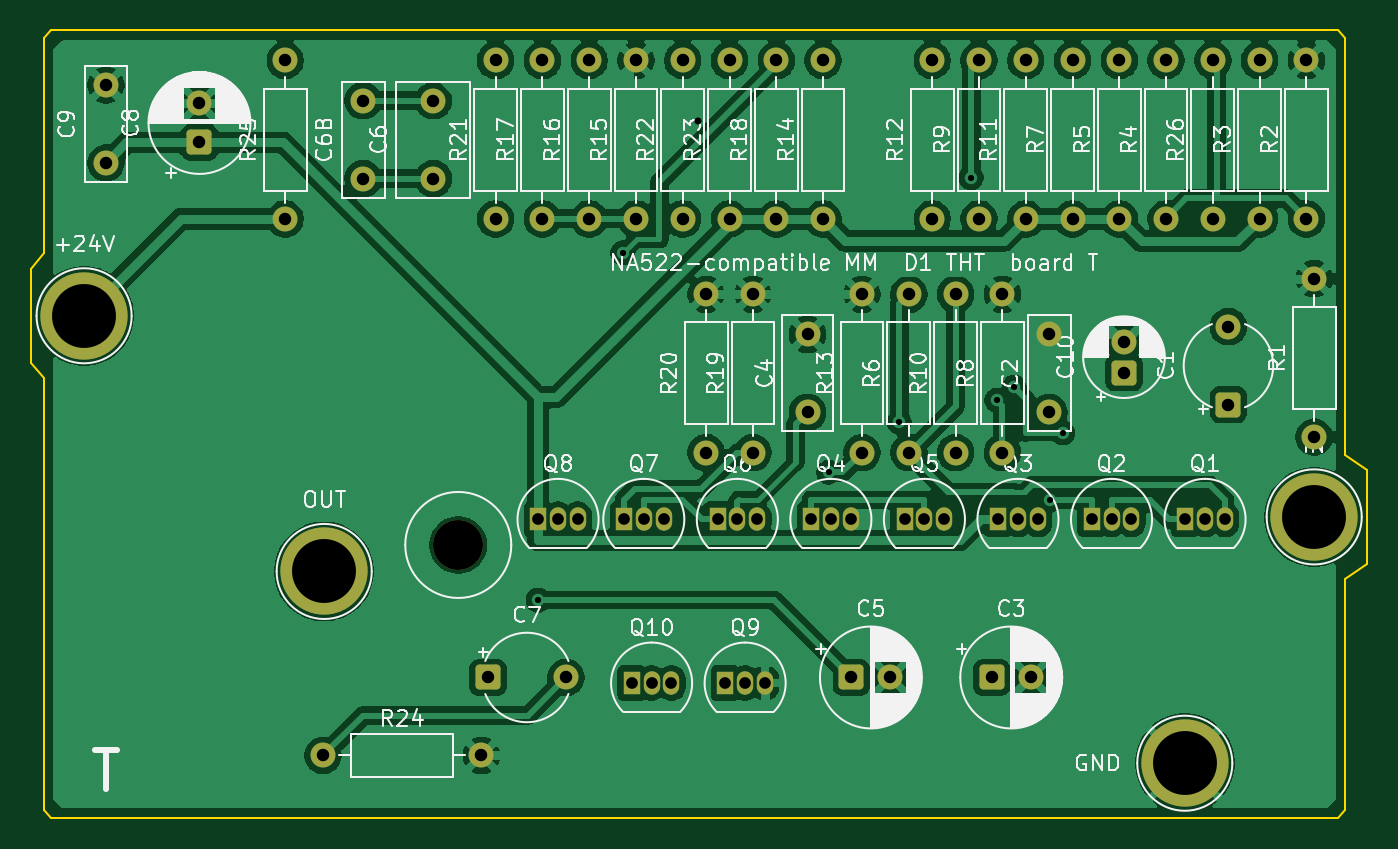
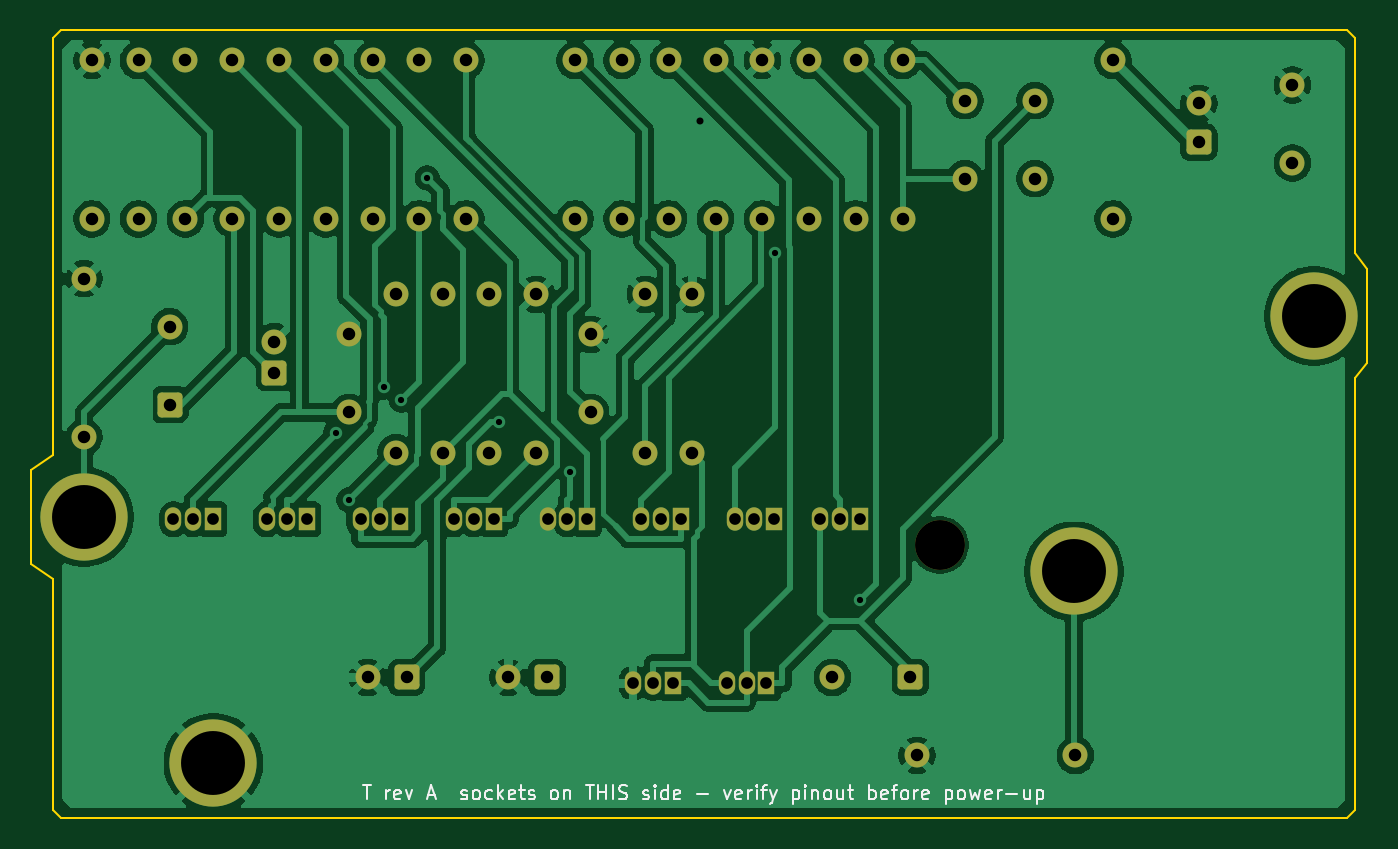
Circuit board: 11 layer files. Board 85.7 x 50.5 mm.
- bottom_copper: na522_tht_T-B_Cu.gbl (128781 bytes)
- bottom_mask: na522_tht_T-B_Mask.gbs (5312 bytes)
- paste: na522_tht_T-B_Paste.gbp (456 bytes)
- bottom_silk: na522_tht_T-B_Silkscreen.gbo (26874 bytes)
- outline: na522_tht_T-Edge_Cuts.gm1 (1314 bytes)
- top_copper: na522_tht_T-F_Cu.gtl (169478 bytes)
- top_mask: na522_tht_T-F_Mask.gts (5312 bytes)
- paste: na522_tht_T-F_Paste.gtp (456 bytes)
- top_silk: na522_tht_T-F_Silkscreen.gto (137204 bytes)
- drill: na522_tht_T-NPTH.drl (342 bytes)
- drill: na522_tht_T-PTH.drl (2352 bytes)

=== bottom_copper: na522_tht_T-B_Cu.gbl (128781 bytes, source omitted) ===
=== bottom_mask: na522_tht_T-B_Mask.gbs ===
%TF.GenerationSoftware,KiCad,Pcbnew,10.0.8*%
%TF.CreationDate,2026-11-12T19:33:32+00:00*%
%TF.ProjectId,na522_tht_T,6e613532-325f-4746-9874-5f542e6b6963,rev?*%
%TF.SameCoordinates,Original*%
%TF.FileFunction,Soldermask,Bot*%
%TF.FilePolarity,Negative*%
%FSLAX46Y46*%
G04 Gerber Fmt 4.6, Leading zero omitted, Abs format (unit mm)*
G04 Created by KiCad (PCBNEW 10.0.8) date 2026-11-12 19:33:32*
%MOMM*%
%LPD*%
G01*
G04 APERTURE LIST*
G04 Aperture macros list*
%AMRoundRect*
0 Rectangle with rounded corners*
0 $1 Rounding radius*
0 $2 $3 $4 $5 $6 $7 $8 $9 X,Y pos of 4 corners*
0 Add a 4 corners polygon primitive as box body*
4,1,4,$2,$3,$4,$5,$6,$7,$8,$9,$2,$3,0*
0 Add four circle primitives for the rounded corners*
1,1,$1+$1,$2,$3*
1,1,$1+$1,$4,$5*
1,1,$1+$1,$6,$7*
1,1,$1+$1,$8,$9*
0 Add four rect primitives between the rounded corners*
20,1,$1+$1,$2,$3,$4,$5,0*
20,1,$1+$1,$4,$5,$6,$7,0*
20,1,$1+$1,$6,$7,$8,$9,0*
20,1,$1+$1,$8,$9,$2,$3,0*%
G04 Aperture macros list end*
%ADD10RoundRect,0.250000X0.550000X-0.550000X0.550000X0.550000X-0.550000X0.550000X-0.550000X-0.550000X0*%
%ADD11C,1.600000*%
%ADD12C,5.600000*%
%ADD13R,1.050000X1.500000*%
%ADD14O,1.050000X1.500000*%
%ADD15C,3.200000*%
%ADD16RoundRect,0.250000X-0.550000X-0.550000X0.550000X-0.550000X0.550000X0.550000X-0.550000X0.550000X0*%
G04 APERTURE END LIST*
D10*
%TO.C,C10*%
X169300000Y-121955100D03*
D11*
X169300000Y-119955100D03*
%TD*%
D12*
%TO.C,P2*%
X118000000Y-134700000D03*
%TD*%
D13*
%TO.C,Q3*%
X161230000Y-131360000D03*
D14*
X162500000Y-131360000D03*
X163770000Y-131360000D03*
%TD*%
D11*
%TO.C,R16*%
X135000000Y-112080000D03*
X135000000Y-101920000D03*
%TD*%
%TO.C,R15*%
X138000000Y-112080000D03*
X138000000Y-101920000D03*
%TD*%
%TO.C,C4*%
X149000000Y-124500000D03*
X149000000Y-119500000D03*
%TD*%
%TO.C,R19*%
X145500000Y-127080000D03*
X145500000Y-116920000D03*
%TD*%
%TO.C,C9*%
X104000000Y-108500000D03*
X104000000Y-103500000D03*
%TD*%
%TO.C,R10*%
X158500000Y-127080000D03*
X158500000Y-116920000D03*
%TD*%
%TO.C,R5*%
X169000000Y-112080000D03*
X169000000Y-101920000D03*
%TD*%
D13*
%TO.C,Q2*%
X167230000Y-131360000D03*
D14*
X168500000Y-131360000D03*
X169770000Y-131360000D03*
%TD*%
D11*
%TO.C,R7*%
X166000000Y-112080000D03*
X166000000Y-101920000D03*
%TD*%
%TO.C,R13*%
X152500000Y-127080000D03*
X152500000Y-116920000D03*
%TD*%
D12*
%TO.C,P3*%
X173200000Y-147000000D03*
%TD*%
D11*
%TO.C,R20*%
X142500000Y-127080000D03*
X142500000Y-116920000D03*
%TD*%
%TO.C,R6*%
X155500000Y-127080000D03*
X155500000Y-116920000D03*
%TD*%
%TO.C,R1*%
X181500000Y-126080000D03*
X181500000Y-115920000D03*
%TD*%
D12*
%TO.C,P4*%
X181500000Y-131200000D03*
%TD*%
D11*
%TO.C,C6*%
X125000000Y-109500000D03*
X125000000Y-104500000D03*
%TD*%
D10*
%TO.C,C8*%
X110000000Y-107182400D03*
D11*
X110000000Y-104682400D03*
%TD*%
%TO.C,R11*%
X163000000Y-112080000D03*
X163000000Y-101920000D03*
%TD*%
%TO.C,R2*%
X181000000Y-112080000D03*
X181000000Y-101920000D03*
%TD*%
D12*
%TO.C,P1*%
X102600000Y-118300000D03*
%TD*%
D11*
%TO.C,R12*%
X157000000Y-112080000D03*
X157000000Y-101920000D03*
%TD*%
%TO.C,R25*%
X115500000Y-112080000D03*
X115500000Y-101920000D03*
%TD*%
%TO.C,R21*%
X129000000Y-112080000D03*
X129000000Y-101920000D03*
%TD*%
D13*
%TO.C,Q9*%
X143730000Y-141860000D03*
D14*
X145000000Y-141860000D03*
X146270000Y-141860000D03*
%TD*%
D11*
%TO.C,R22*%
X141000000Y-112080000D03*
X141000000Y-101920000D03*
%TD*%
D15*
%TO.C,H1*%
X126600000Y-133000000D03*
%TD*%
D11*
%TO.C,C6B*%
X120500000Y-109500000D03*
X120500000Y-104500000D03*
%TD*%
%TO.C,R18*%
X147000000Y-112080000D03*
X147000000Y-101920000D03*
%TD*%
D13*
%TO.C,Q1*%
X173230000Y-131360000D03*
D14*
X174500000Y-131360000D03*
X175770000Y-131360000D03*
%TD*%
D11*
%TO.C,R26*%
X175000000Y-112080000D03*
X175000000Y-101920000D03*
%TD*%
%TO.C,R14*%
X150000000Y-112080000D03*
X150000000Y-101920000D03*
%TD*%
D13*
%TO.C,Q4*%
X149230000Y-131360000D03*
D14*
X150500000Y-131360000D03*
X151770000Y-131360000D03*
%TD*%
D13*
%TO.C,Q7*%
X137230000Y-131360000D03*
D14*
X138500000Y-131360000D03*
X139770000Y-131360000D03*
%TD*%
D11*
%TO.C,R9*%
X160000000Y-112080000D03*
X160000000Y-101920000D03*
%TD*%
D16*
%TO.C,C3*%
X160817600Y-141500000D03*
D11*
X163317600Y-141500000D03*
%TD*%
D16*
%TO.C,C7*%
X128500000Y-141500000D03*
D11*
X133500000Y-141500000D03*
%TD*%
D13*
%TO.C,Q5*%
X155230000Y-131360000D03*
D14*
X156500000Y-131360000D03*
X157770000Y-131360000D03*
%TD*%
D11*
%TO.C,R23*%
X144000000Y-112080000D03*
X144000000Y-101920000D03*
%TD*%
D13*
%TO.C,Q10*%
X137730000Y-141860000D03*
D14*
X139000000Y-141860000D03*
X140270000Y-141860000D03*
%TD*%
D16*
%TO.C,C5*%
X151817600Y-141500000D03*
D11*
X154317600Y-141500000D03*
%TD*%
%TO.C,R4*%
X172000000Y-112080000D03*
X172000000Y-101920000D03*
%TD*%
D13*
%TO.C,Q6*%
X143230000Y-131360000D03*
D14*
X144500000Y-131360000D03*
X145770000Y-131360000D03*
%TD*%
D11*
%TO.C,R17*%
X132000000Y-112080000D03*
X132000000Y-101920000D03*
%TD*%
%TO.C,R3*%
X178000000Y-112080000D03*
X178000000Y-101920000D03*
%TD*%
%TO.C,C2*%
X164500000Y-124500000D03*
X164500000Y-119500000D03*
%TD*%
D13*
%TO.C,Q8*%
X131730000Y-131360000D03*
D14*
X133000000Y-131360000D03*
X134270000Y-131360000D03*
%TD*%
D11*
%TO.C,R24*%
X117920000Y-146500000D03*
X128080000Y-146500000D03*
%TD*%
D10*
%TO.C,C1*%
X176000000Y-124000000D03*
D11*
X176000000Y-119000000D03*
%TD*%
%TO.C,R8*%
X161500000Y-127080000D03*
X161500000Y-116920000D03*
%TD*%
M02*

=== paste: na522_tht_T-B_Paste.gbp ===
%TF.GenerationSoftware,KiCad,Pcbnew,10.0.8*%
%TF.CreationDate,2026-11-12T19:33:32+00:00*%
%TF.ProjectId,na522_tht_T,6e613532-325f-4746-9874-5f542e6b6963,rev?*%
%TF.SameCoordinates,Original*%
%TF.FileFunction,Paste,Bot*%
%TF.FilePolarity,Positive*%
%FSLAX46Y46*%
G04 Gerber Fmt 4.6, Leading zero omitted, Abs format (unit mm)*
G04 Created by KiCad (PCBNEW 10.0.8) date 2026-11-12 19:33:32*
%MOMM*%
%LPD*%
G01*
G04 APERTURE LIST*
G04 APERTURE END LIST*
M02*

=== bottom_silk: na522_tht_T-B_Silkscreen.gbo (26874 bytes, source omitted) ===
=== outline: na522_tht_T-Edge_Cuts.gm1 ===
%TF.GenerationSoftware,KiCad,Pcbnew,10.0.8*%
%TF.CreationDate,2026-11-12T19:33:32+00:00*%
%TF.ProjectId,na522_tht_T,6e613532-325f-4746-9874-5f542e6b6963,rev?*%
%TF.SameCoordinates,Original*%
%TF.FileFunction,Profile,NP*%
%FSLAX46Y46*%
G04 Gerber Fmt 4.6, Leading zero omitted, Abs format (unit mm)*
G04 Created by KiCad (PCBNEW 10.0.8) date 2026-11-12 19:33:32*
%MOMM*%
%LPD*%
G01*
G04 APERTURE LIST*
%TA.AperFunction,Profile*%
%ADD10C,0.100000*%
%TD*%
G04 APERTURE END LIST*
D10*
X99200000Y-115300000D02*
X99200000Y-121300000D01*
X99200000Y-121300000D02*
X100000000Y-122300000D01*
X100000000Y-100500000D02*
X100000000Y-114300000D01*
X100000000Y-114300000D02*
X99200000Y-115300000D01*
X100000000Y-122300000D02*
X100000000Y-150000000D01*
X100000000Y-150000000D02*
X100500000Y-150500000D01*
X100500000Y-100000000D02*
X100000000Y-100500000D01*
X100500000Y-150500000D02*
X183000000Y-150500000D01*
X183000000Y-100000000D02*
X100500000Y-100000000D01*
X183000000Y-150500000D02*
X183500000Y-150000000D01*
X183500000Y-100500000D02*
X183000000Y-100000000D01*
X183500000Y-127200000D02*
X183500000Y-100500000D01*
X183500000Y-135200000D02*
X184900000Y-134199999D01*
X183500000Y-150000000D02*
X183500000Y-135200000D01*
X184900000Y-128199999D02*
X183500000Y-127200000D01*
X184900000Y-134199999D02*
X184900000Y-128199999D01*
M02*

=== top_copper: na522_tht_T-F_Cu.gtl (169478 bytes, source omitted) ===
=== top_mask: na522_tht_T-F_Mask.gts ===
%TF.GenerationSoftware,KiCad,Pcbnew,10.0.8*%
%TF.CreationDate,2026-11-12T19:33:32+00:00*%
%TF.ProjectId,na522_tht_T,6e613532-325f-4746-9874-5f542e6b6963,rev?*%
%TF.SameCoordinates,Original*%
%TF.FileFunction,Soldermask,Top*%
%TF.FilePolarity,Negative*%
%FSLAX46Y46*%
G04 Gerber Fmt 4.6, Leading zero omitted, Abs format (unit mm)*
G04 Created by KiCad (PCBNEW 10.0.8) date 2026-11-12 19:33:32*
%MOMM*%
%LPD*%
G01*
G04 APERTURE LIST*
G04 Aperture macros list*
%AMRoundRect*
0 Rectangle with rounded corners*
0 $1 Rounding radius*
0 $2 $3 $4 $5 $6 $7 $8 $9 X,Y pos of 4 corners*
0 Add a 4 corners polygon primitive as box body*
4,1,4,$2,$3,$4,$5,$6,$7,$8,$9,$2,$3,0*
0 Add four circle primitives for the rounded corners*
1,1,$1+$1,$2,$3*
1,1,$1+$1,$4,$5*
1,1,$1+$1,$6,$7*
1,1,$1+$1,$8,$9*
0 Add four rect primitives between the rounded corners*
20,1,$1+$1,$2,$3,$4,$5,0*
20,1,$1+$1,$4,$5,$6,$7,0*
20,1,$1+$1,$6,$7,$8,$9,0*
20,1,$1+$1,$8,$9,$2,$3,0*%
G04 Aperture macros list end*
%ADD10RoundRect,0.250000X0.550000X-0.550000X0.550000X0.550000X-0.550000X0.550000X-0.550000X-0.550000X0*%
%ADD11C,1.600000*%
%ADD12C,5.600000*%
%ADD13R,1.050000X1.500000*%
%ADD14O,1.050000X1.500000*%
%ADD15C,3.200000*%
%ADD16RoundRect,0.250000X-0.550000X-0.550000X0.550000X-0.550000X0.550000X0.550000X-0.550000X0.550000X0*%
G04 APERTURE END LIST*
D10*
%TO.C,C10*%
X169300000Y-121955100D03*
D11*
X169300000Y-119955100D03*
%TD*%
D12*
%TO.C,P2*%
X118000000Y-134700000D03*
%TD*%
D13*
%TO.C,Q3*%
X161230000Y-131360000D03*
D14*
X162500000Y-131360000D03*
X163770000Y-131360000D03*
%TD*%
D11*
%TO.C,R16*%
X135000000Y-112080000D03*
X135000000Y-101920000D03*
%TD*%
%TO.C,R15*%
X138000000Y-112080000D03*
X138000000Y-101920000D03*
%TD*%
%TO.C,C4*%
X149000000Y-124500000D03*
X149000000Y-119500000D03*
%TD*%
%TO.C,R19*%
X145500000Y-127080000D03*
X145500000Y-116920000D03*
%TD*%
%TO.C,C9*%
X104000000Y-108500000D03*
X104000000Y-103500000D03*
%TD*%
%TO.C,R10*%
X158500000Y-127080000D03*
X158500000Y-116920000D03*
%TD*%
%TO.C,R5*%
X169000000Y-112080000D03*
X169000000Y-101920000D03*
%TD*%
D13*
%TO.C,Q2*%
X167230000Y-131360000D03*
D14*
X168500000Y-131360000D03*
X169770000Y-131360000D03*
%TD*%
D11*
%TO.C,R7*%
X166000000Y-112080000D03*
X166000000Y-101920000D03*
%TD*%
%TO.C,R13*%
X152500000Y-127080000D03*
X152500000Y-116920000D03*
%TD*%
D12*
%TO.C,P3*%
X173200000Y-147000000D03*
%TD*%
D11*
%TO.C,R20*%
X142500000Y-127080000D03*
X142500000Y-116920000D03*
%TD*%
%TO.C,R6*%
X155500000Y-127080000D03*
X155500000Y-116920000D03*
%TD*%
%TO.C,R1*%
X181500000Y-126080000D03*
X181500000Y-115920000D03*
%TD*%
D12*
%TO.C,P4*%
X181500000Y-131200000D03*
%TD*%
D11*
%TO.C,C6*%
X125000000Y-109500000D03*
X125000000Y-104500000D03*
%TD*%
D10*
%TO.C,C8*%
X110000000Y-107182400D03*
D11*
X110000000Y-104682400D03*
%TD*%
%TO.C,R11*%
X163000000Y-112080000D03*
X163000000Y-101920000D03*
%TD*%
%TO.C,R2*%
X181000000Y-112080000D03*
X181000000Y-101920000D03*
%TD*%
D12*
%TO.C,P1*%
X102600000Y-118300000D03*
%TD*%
D11*
%TO.C,R12*%
X157000000Y-112080000D03*
X157000000Y-101920000D03*
%TD*%
%TO.C,R25*%
X115500000Y-112080000D03*
X115500000Y-101920000D03*
%TD*%
%TO.C,R21*%
X129000000Y-112080000D03*
X129000000Y-101920000D03*
%TD*%
D13*
%TO.C,Q9*%
X143730000Y-141860000D03*
D14*
X145000000Y-141860000D03*
X146270000Y-141860000D03*
%TD*%
D11*
%TO.C,R22*%
X141000000Y-112080000D03*
X141000000Y-101920000D03*
%TD*%
D15*
%TO.C,H1*%
X126600000Y-133000000D03*
%TD*%
D11*
%TO.C,C6B*%
X120500000Y-109500000D03*
X120500000Y-104500000D03*
%TD*%
%TO.C,R18*%
X147000000Y-112080000D03*
X147000000Y-101920000D03*
%TD*%
D13*
%TO.C,Q1*%
X173230000Y-131360000D03*
D14*
X174500000Y-131360000D03*
X175770000Y-131360000D03*
%TD*%
D11*
%TO.C,R26*%
X175000000Y-112080000D03*
X175000000Y-101920000D03*
%TD*%
%TO.C,R14*%
X150000000Y-112080000D03*
X150000000Y-101920000D03*
%TD*%
D13*
%TO.C,Q4*%
X149230000Y-131360000D03*
D14*
X150500000Y-131360000D03*
X151770000Y-131360000D03*
%TD*%
D13*
%TO.C,Q7*%
X137230000Y-131360000D03*
D14*
X138500000Y-131360000D03*
X139770000Y-131360000D03*
%TD*%
D11*
%TO.C,R9*%
X160000000Y-112080000D03*
X160000000Y-101920000D03*
%TD*%
D16*
%TO.C,C3*%
X160817600Y-141500000D03*
D11*
X163317600Y-141500000D03*
%TD*%
D16*
%TO.C,C7*%
X128500000Y-141500000D03*
D11*
X133500000Y-141500000D03*
%TD*%
D13*
%TO.C,Q5*%
X155230000Y-131360000D03*
D14*
X156500000Y-131360000D03*
X157770000Y-131360000D03*
%TD*%
D11*
%TO.C,R23*%
X144000000Y-112080000D03*
X144000000Y-101920000D03*
%TD*%
D13*
%TO.C,Q10*%
X137730000Y-141860000D03*
D14*
X139000000Y-141860000D03*
X140270000Y-141860000D03*
%TD*%
D16*
%TO.C,C5*%
X151817600Y-141500000D03*
D11*
X154317600Y-141500000D03*
%TD*%
%TO.C,R4*%
X172000000Y-112080000D03*
X172000000Y-101920000D03*
%TD*%
D13*
%TO.C,Q6*%
X143230000Y-131360000D03*
D14*
X144500000Y-131360000D03*
X145770000Y-131360000D03*
%TD*%
D11*
%TO.C,R17*%
X132000000Y-112080000D03*
X132000000Y-101920000D03*
%TD*%
%TO.C,R3*%
X178000000Y-112080000D03*
X178000000Y-101920000D03*
%TD*%
%TO.C,C2*%
X164500000Y-124500000D03*
X164500000Y-119500000D03*
%TD*%
D13*
%TO.C,Q8*%
X131730000Y-131360000D03*
D14*
X133000000Y-131360000D03*
X134270000Y-131360000D03*
%TD*%
D11*
%TO.C,R24*%
X117920000Y-146500000D03*
X128080000Y-146500000D03*
%TD*%
D10*
%TO.C,C1*%
X176000000Y-124000000D03*
D11*
X176000000Y-119000000D03*
%TD*%
%TO.C,R8*%
X161500000Y-127080000D03*
X161500000Y-116920000D03*
%TD*%
M02*

=== paste: na522_tht_T-F_Paste.gtp ===
%TF.GenerationSoftware,KiCad,Pcbnew,10.0.8*%
%TF.CreationDate,2026-11-12T19:33:32+00:00*%
%TF.ProjectId,na522_tht_T,6e613532-325f-4746-9874-5f542e6b6963,rev?*%
%TF.SameCoordinates,Original*%
%TF.FileFunction,Paste,Top*%
%TF.FilePolarity,Positive*%
%FSLAX46Y46*%
G04 Gerber Fmt 4.6, Leading zero omitted, Abs format (unit mm)*
G04 Created by KiCad (PCBNEW 10.0.8) date 2026-11-12 19:33:32*
%MOMM*%
%LPD*%
G01*
G04 APERTURE LIST*
G04 APERTURE END LIST*
M02*

=== top_silk: na522_tht_T-F_Silkscreen.gto (137204 bytes, source omitted) ===
=== drill: na522_tht_T-NPTH.drl ===
M48
; DRILL file KiCad 10.0.8 date 2026-11-12T19:33:33
; FORMAT={-:-/ absolute / metric / decimal}
; #@! TF.CreationDate,2026-11-12T19:33:33+00:00
; #@! TF.GenerationSoftware,Kicad,Pcbnew,10.0.8
; #@! TF.FileFunction,NonPlated,1,2,NPTH
FMAT,2
METRIC
; #@! TA.AperFunction,NonPlated,NPTH,ComponentDrill
T1C3.200
%
G90
G05
T1
X126.6Y-133.0
M30

=== drill: na522_tht_T-PTH.drl ===
M48
; DRILL file KiCad 10.0.8 date 2026-11-12T19:33:33
; FORMAT={-:-/ absolute / metric / decimal}
; #@! TF.CreationDate,2026-11-12T19:33:33+00:00
; #@! TF.GenerationSoftware,Kicad,Pcbnew,10.0.8
; #@! TF.FileFunction,Plated,1,2,PTH
FMAT,2
METRIC
; #@! TA.AperFunction,Plated,PTH,ViaDrill
T1C0.400
; #@! TA.AperFunction,Plated,PTH,ViaDrill
T2C0.450
; #@! TA.AperFunction,Plated,PTH,ComponentDrill
T3C0.750
; #@! TA.AperFunction,Plated,PTH,ComponentDrill
T4C0.800
; #@! TA.AperFunction,Plated,PTH,ComponentDrill
T5C4.100
%
G90
G05
T1
X131.714Y-136.536
X137.152Y-114.265
X150.35Y-128.346
X154.894Y-125.128
X159.497Y-109.438
X161.15Y-123.724
X162.269Y-122.88
X164.528Y-130.108
X165.368Y-125.8
T2
X142.005Y-105.82
T3
X131.73Y-131.36
X133.0Y-131.36
X134.27Y-131.36
X137.23Y-131.36
X137.73Y-141.86
X138.5Y-131.36
X139.0Y-141.86
X139.77Y-131.36
X140.27Y-141.86
X143.23Y-131.36
X143.73Y-141.86
X144.5Y-131.36
X145.0Y-141.86
X145.77Y-131.36
X146.27Y-141.86
X149.23Y-131.36
X150.5Y-131.36
X151.77Y-131.36
X155.23Y-131.36
X156.5Y-131.36
X157.77Y-131.36
X161.23Y-131.36
X162.5Y-131.36
X163.77Y-131.36
X167.23Y-131.36
X168.5Y-131.36
X169.77Y-131.36
X173.23Y-131.36
X174.5Y-131.36
X175.77Y-131.36
T4
X104.0Y-103.5
X104.0Y-108.5
X110.0Y-104.682
X110.0Y-107.182
X115.5Y-101.92
X115.5Y-112.08
X117.92Y-146.5
X120.5Y-104.5
X120.5Y-109.5
X125.0Y-104.5
X125.0Y-109.5
X128.08Y-146.5
X128.5Y-141.5
X129.0Y-101.92
X129.0Y-112.08
X132.0Y-101.92
X132.0Y-112.08
X133.5Y-141.5
X135.0Y-101.92
X135.0Y-112.08
X138.0Y-101.92
X138.0Y-112.08
X141.0Y-101.92
X141.0Y-112.08
X142.5Y-116.92
X142.5Y-127.08
X144.0Y-101.92
X144.0Y-112.08
X145.5Y-116.92
X145.5Y-127.08
X147.0Y-101.92
X147.0Y-112.08
X149.0Y-119.5
X149.0Y-124.5
X150.0Y-101.92
X150.0Y-112.08
X151.818Y-141.5
X152.5Y-116.92
X152.5Y-127.08
X154.318Y-141.5
X155.5Y-116.92
X155.5Y-127.08
X157.0Y-101.92
X157.0Y-112.08
X158.5Y-116.92
X158.5Y-127.08
X160.0Y-101.92
X160.0Y-112.08
X160.818Y-141.5
X161.5Y-116.92
X161.5Y-127.08
X163.0Y-101.92
X163.0Y-112.08
X163.318Y-141.5
X164.5Y-119.5
X164.5Y-124.5
X166.0Y-101.92
X166.0Y-112.08
X169.0Y-101.92
X169.0Y-112.08
X169.3Y-119.955
X169.3Y-121.955
X172.0Y-101.92
X172.0Y-112.08
X175.0Y-101.92
X175.0Y-112.08
X176.0Y-119.0
X176.0Y-124.0
X178.0Y-101.92
X178.0Y-112.08
X181.0Y-101.92
X181.0Y-112.08
X181.5Y-115.92
X181.5Y-126.08
T5
X102.6Y-118.3
X118.0Y-134.7
X173.2Y-147.0
X181.5Y-131.2
M30
